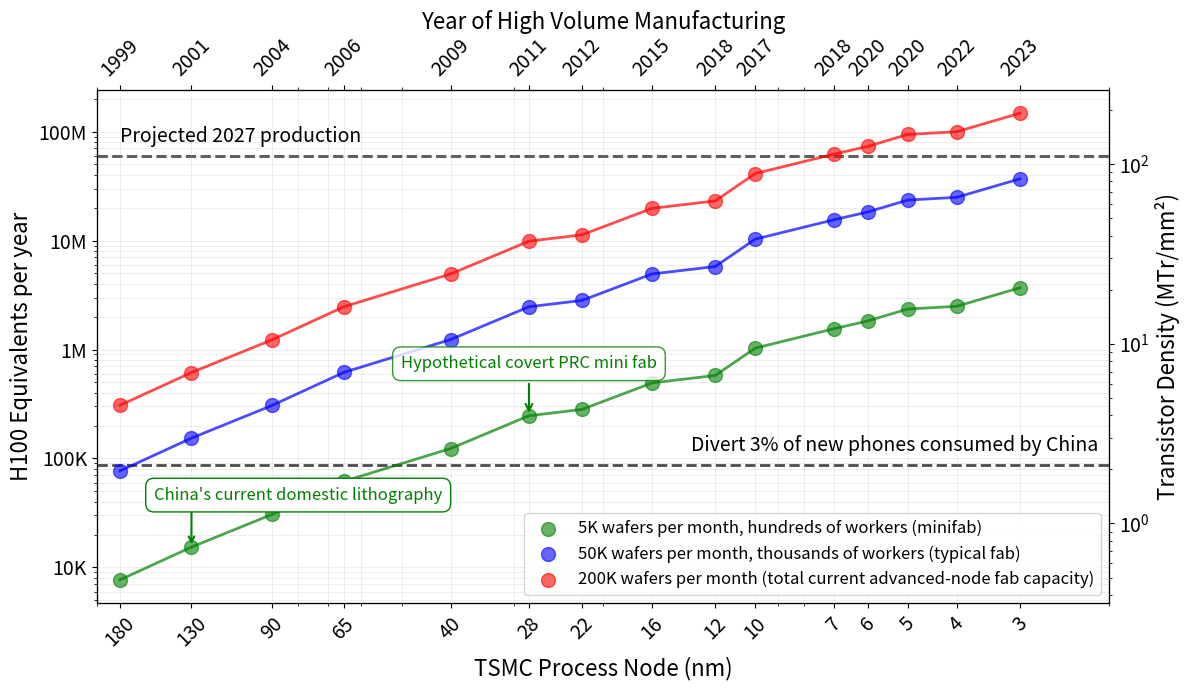

Here is the Python script that generated this plot:
import matplotlib.pyplot as plt
import numpy as np
from matplotlib.ticker import FuncFormatter

# Node data for plotting

h100_node = 4
TPP_per_transistor_density = 644

process_node = [3, 4, 5, 6, 7, 10, 12, 16, 22, 28, 40, 65, 90, 130, 180]

transistor_density = [215.6, 145.86, 137.6, 106.96, 90.64, 60.3, 33.8, 28.88, 16.50, 14.44, 7.22, 3.61, 1.80, 0.90, 0.45]

year_process_node_first_reached_high_volume_manufacturing = [
    2023,  # 3nm (TSMC N3E)
    2022,  # 4nm (TSMC N4)
    2020,  # 5nm (TSMC N5)
    2020,  # 6nm (TSMC N6)
    2018,  # 7nm (TSMC N7)
    2017,  # 10nm (TSMC CLN10FF)
    2018,  # 12nm (TSMC 12nm FFN)
    2015,  # 16nm (TSMC 16nm FinFET Plus)
    2012,  # 22nm (Intel 22nm tri-gate)
    2011,  # 28nm (TSMC 28nm HKMG)
    2009,  # 40nm
    2006,  # 65nm
    2004,  # 90nm
    2001,  # 130nm
    1999   # 180nm
]

# Calculate H100 equivalents per wafer
# 12 inch wafer = 304.8mm diameter
# wafer_diameter = 304.8  # mm
# wafer_area = np.pi * (wafer_diameter / 2) ** 2  # mm²
# yield_rate = 0.80

# H100 specs
# h100_die_size = 814  # mm²
h100_tpp = 63328

# Assume all chips use H100 die size for comparison purposes
# die_size = h100_die_size

# Calculate TPP for each node based on transistor density
# TPP = transistor_density * TPP_per_transistor_density
tpp = [td * TPP_per_transistor_density for td in transistor_density]

# Calculate dies per wafer (accounting for yield)
dies_per_wafer = 28 # going off of NVIDIA numbers: https://www.trendforce.com/news/2024/03/18/news-tsmc-boosts-investment-in-advanced-packaging-with-ntd-500-billion-plan-to-build-six-plants-in-chiayi-science-park/

# Calculate H100 equivalents per wafer for each node
# (dies per wafer) * (TPP per die) / (H100 TPP)
h100_equiv_per_wafer = [(dies_per_wafer * tpp_val) / h100_tpp for tpp_val in tpp]

# Label key GPU point indices
h100_index = process_node.index(4)
a100_index = process_node.index(7)
v100_index = process_node.index(12)

# ============================================================================
# H100 equivalents per month from fabs with different capacities
# ============================================================================

fab_capacities_wspm = [5000, 50000, 200000]  # wafers per month
colors = ['green', 'blue', 'red']
labels = ['5K wafers per month, hundreds of workers (minifab)', '50K wafers per month, thousands of workers (typical fab)', '200K wafers per month (total current advanced-node fab capacity)']

# Create second scatter plot
plt.figure(figsize=(12, 7))

# Plot each fab capacity
for fab_capacity, color, label in zip(fab_capacities_wspm, colors, labels):
    # Calculate H100 equivalents per month
    h100_equiv_per_month = [equiv * fab_capacity for equiv in h100_equiv_per_wafer]
    h100_equiv_per_year = [equiv * 12 for equiv in h100_equiv_per_month]

    plt.scatter(process_node, h100_equiv_per_year, alpha=0.6, s=100, color=color, zorder=3, label=label)
    plt.plot(process_node, h100_equiv_per_year, "-", alpha=0.7, color=color, linewidth=2, zorder=2)

# Add labels
plt.xlabel('TSMC Process Node (nm)', fontsize=16)
plt.ylabel('H100 Equivalents per year', fontsize=16)
plt.legend(loc='best', fontsize=12)

# Set log-log scale
plt.xscale('log')
plt.yscale('log')
plt.xlim(left=2, right=200)
plt.gca().invert_xaxis()

# Add grid for better readability
plt.grid(True, alpha=0.3, which='both', linestyle='-', linewidth=0.5)

# Set specific x-axis ticks for better readability
x_ticks2 = [3, 4, 5, 6, 7, 10, 12, 16, 22, 28, 40, 65, 90, 130, 180]
plt.xticks(x_ticks2, [str(x) for x in x_ticks2], fontsize=14, rotation=45)

# Add secondary x-axis for years
ax_month = plt.gca()
ax2_month = ax_month.twiny()
ax2_month.set_xscale('log')
ax2_month.set_xlim(ax_month.get_xlim())
ax2_month.set_xticks(x_ticks2)
ax2_month.set_xticklabels([str(year) for year in year_process_node_first_reached_high_volume_manufacturing],
                          fontsize=14, rotation=45)
ax2_month.set_xlabel('Year of High Volume Manufacturing', fontsize=16)

# Format y-axis with regular numbers
def format_func2(value, tick_number):
    if value >= 1000000:
        return f'{int(value/1000000)}M'
    elif value >= 1000:
        return f'{int(value/1000)}K'
    elif value >= 1:
        return f'{int(value)}'
    else:
        return f'{value:.2f}'

ax_month.yaxis.set_major_formatter(FuncFormatter(format_func2))
ax_month.tick_params(axis='y', labelsize=14)

# Add horizontal line at 10K H100e per month
ax_month.axhline(y=87000, color='black', linestyle='--', linewidth=2, alpha=0.7, zorder=1)
ax_month.text(2.1, 87000 * 1.2, 'Divert 3% of new phones consumed by China',
             fontsize=14, color='black', ha='right', va='bottom')

# Add horizontal line for projected compute produced in 2027
ax_month.axhline(y=60000000, color='black', linestyle='--', linewidth=2, alpha=0.7, zorder=1)
ax_month.text(180, 60000000 * 1.2, 'Projected 2027 production',
             fontsize=14, color='black', ha='left', va='bottom')

# Add annotation at 28nm on the mini fab line
nm_28_index = process_node.index(28)
minifab_capacity = fab_capacities_wspm[0]  # 5000 wafers per month
nm_28_y_value = h100_equiv_per_wafer[nm_28_index] * minifab_capacity * 12
ax_month.annotate('Hypothetical covert PRC mini fab',
                 xy=(28, nm_28_y_value),
                 xytext=(28, nm_28_y_value * 3),
                 fontsize=12,
                 color='green',
                 ha='center',
                 va='center',
                 bbox=dict(boxstyle='round,pad=0.5', facecolor='white', edgecolor='green', alpha=0.8),
                 arrowprops=dict(arrowstyle='->', color='green', lw=1.5))

# Add annotation at 90nm on the mini fab line
nm_130_index = process_node.index(130)
nm_130_y_value = h100_equiv_per_wafer[nm_130_index] * minifab_capacity * 12
# Text box
ax_month.text(80, nm_130_y_value * 3, "China's current domestic lithography",
             fontsize=12,
             color='green',
             ha='center',
             va='center',
             bbox=dict(boxstyle='round,pad=0.5', facecolor='white', edgecolor='green', alpha=1.0),
             zorder=100,
             clip_on=False)
# Separate arrow
ax_month.annotate('',
                 xy=(130, nm_130_y_value),
                 xytext=(130, nm_130_y_value * 2.2),
                 arrowprops=dict(arrowstyle='->', color='green', lw=1.5),
                 zorder=100,
                 clip_on=False)

# Add secondary y-axis for transistor density
ax_density = ax_month.twinx()
ax_density.scatter(process_node, transistor_density, alpha=0.0)  # Invisible scatter to set scale
ax_density.set_yscale('log')
ax_density.set_ylabel('Transistor Density (MTr/mm²)', fontsize=16)
ax_density.tick_params(axis='y', labelsize=14)
ax_density.set_ylim(min(transistor_density) * 0.8, max(transistor_density) * 1.2)

plt.tight_layout()
plt.savefig('h100_equiv_per_year_vs_process_node_multiple.png', dpi=300, bbox_inches='tight')

print(f"Plot saved as 'h100_equiv_per_year_vs_process_node.png'")
print(f"H100 equivalents per year (5K WSPM fab) range: {min(h100_equiv_per_year):.2f} - {max(h100_equiv_per_year):.2f}")